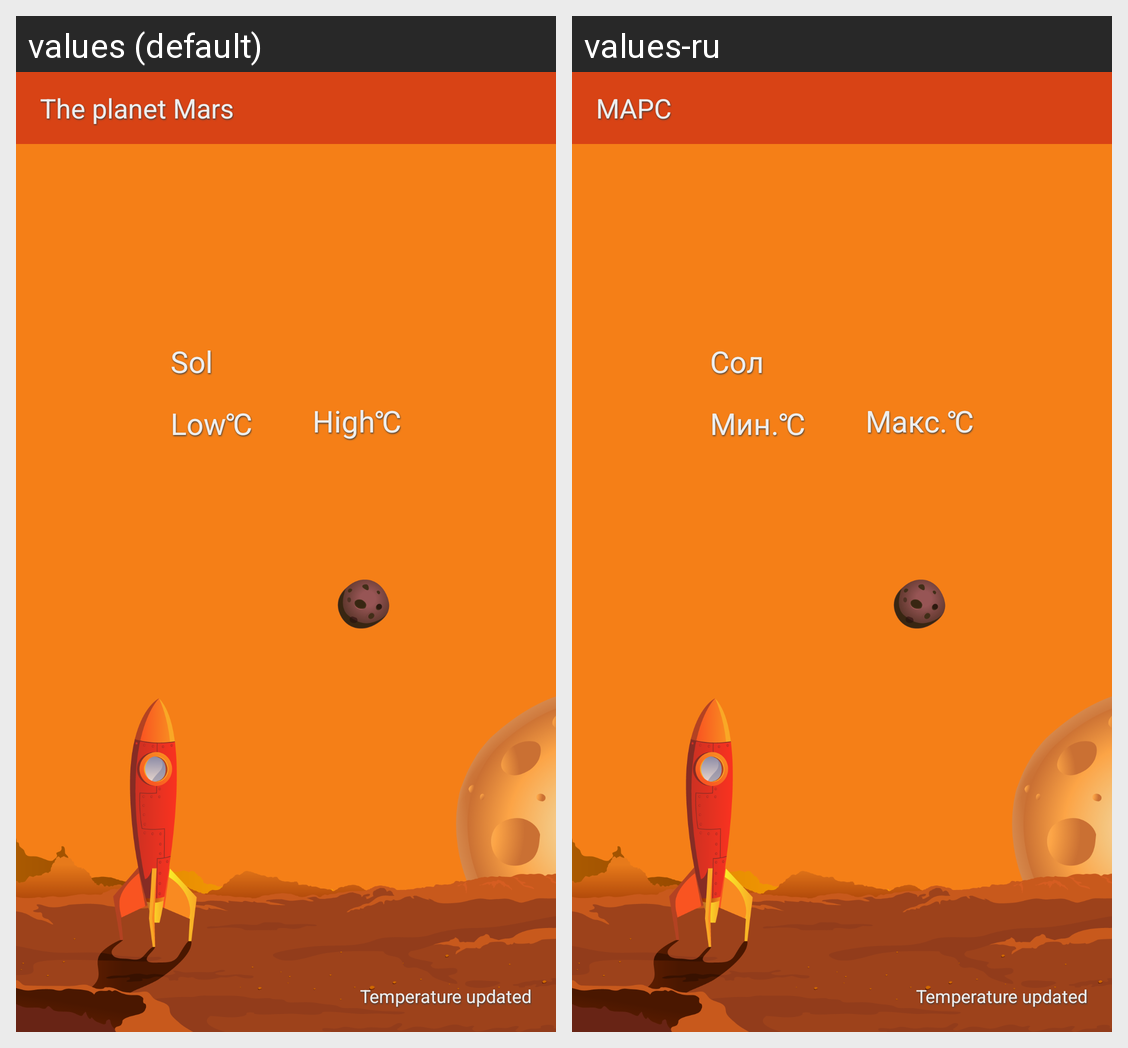

The Android screen above is rendered under two locales of the same app. Produce the string resources it draws, with the default and per-locale values.
Android screen res/layout/activity_main.xml rendered under 2 locales, left to right: values (default), values-ru. Device: Nexus 5 (rendered at 1080×1920; each locale shown at half size, 540×960, under a caption strip naming it); theme AppTheme.
Strings drawn on this screen, with the default value and each locale's value (text and hints the layout hard-codes, and strings that could not be matched under every locale, appear in the picture but are not listed):

mars
  values: The planet Mars
  values-ru: МАРС

sol
  values: Sol
  values-ru: Сол

activityLow
  values: Low
  values-ru: Мин.

celsius_degree
  values: ℃
  values-ru: ℃  [not translated; the default value is used]

activityHigh
  values: High
  values-ru: Макс.

temUpdated
  values: Temperature updated
  values-ru: Temperature updated  [not translated; the default value is used]
